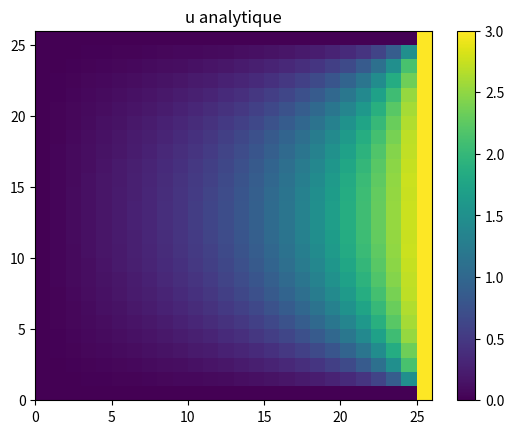
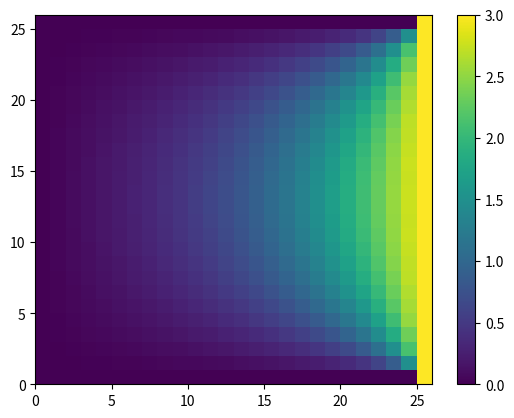
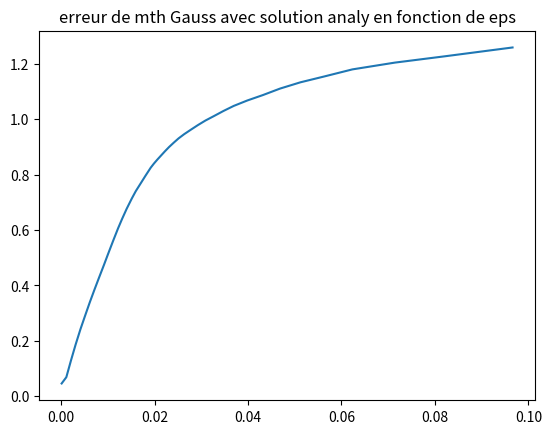

The matplotlib source for these figures, in order:
#!/usr/bin/env python3
# -*- coding: utf-8 -*-
"""
Created on Wed Nov 30 13:03:52 2022

@author: S18014755
"""

import numpy as np
import matplotlib.pylab as plt





###Données

Jmax = 25

Umax = 3

Uunit = Umax/2

Nmax = 10

eps = 0.01


erreur = 10

n = 0

K = 10  

erreur_tab_eps = np.array([])

###8

u_analy = np.zeros((Jmax+1,Jmax+1)) #vrai u 

u_analy[Jmax,:] = 0

u_analy[0,:] = 0

u_analy[:,0] = 0

u_analy[:,Jmax] = Umax

# u_analy[0,0] = Umax

# u_analy[0,Jmax] = Umax

# u_analy[Jmax,0] = Umax

# u_analy[Jmax,Jmax] = Umax

KMAX=10

for i in np.arange(1, Jmax) : 
    for j in np.arange(1, Jmax) :        
        S = 0
        for k in np.arange(1,KMAX) :
            n = 2*k - 1
            S += np.sin(n*np.pi*i/Jmax)*(np.sinh(n*np.pi*j/Jmax)/(n*np.sinh(n*np.pi)))
            u_analy[i,j] = S
            k +=1    
        u_analy[i,j] = (4/np.pi)*Umax*S


plt.figure()  
plt.pcolormesh(u_analy)
plt.colorbar()
plt.title("u analytique")
plt.show()




###Méthode de Gauss
def initialisation():
    
    u = np.ones((Jmax+1,Jmax+1))
    
    u = u*Umax/2
    
    u[Jmax,:] = 0
    
    u[0,:] = 0
    
    u[:,0] = 0
    
    u[:,Jmax] = Umax
    
    return u

u = initialisation()



###3



u_ancien = np.copy(u)


# plt.figure()  
# plt.pcolormesh(u)
# plt.colorbar()
# plt.title("u ")
# plt.show()


def Gauss(u,Jmax) : 
    for j in np.arange(1,Jmax):
        for l in np.arange(1,Jmax):
            u[j,l]=0.25*(u[j+1,l]+u[j-1,l]+u[j,l+1]+u[j,l-1])        
    return u 



###convergence


erreur_tab_analy = np.array([])

eps = np.linspace(0.1,0.0001,100)

for i in np.arange(len(eps)):    
    n = 0
    erreur = 1
    u = initialisation()
    while erreur >= eps[i] :
        n += 1
        u_ancien = np.copy(u)
        u = np.copy(Gauss(u,Jmax))
        erreur = np.max(np.abs(u - u_ancien))
        print(erreur)
    print(n)
    erreur_analy = np.max(np.abs(u_analy - u))    
    erreur_tab_analy = np.append(erreur_tab_analy, erreur_analy)
    erreur_tab_eps = np.append(erreur_tab_eps, erreur)


    
plt.figure()
plt.pcolormesh(u_analy)
plt.colorbar()

plt.figure()
plt.plot(erreur_tab_eps, erreur_tab_analy)
plt.title("erreur de mth Gauss avec solution analy en fonction de eps")
plt.show()
